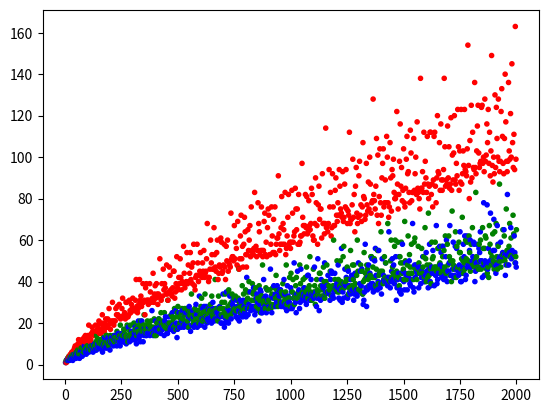

Write Python code to recreate this figure.
from matplotlib.pyplot import scatter, show
from sympy import isprime

def g(n):
    assert n > 2 and n % 2 == 0, 'n in goldbach function g(n) must be even'
    count = 0
    for i in range(1, n//2 + 1):
        if isprime(i) and isprime(n - i):
            count += 1
    return count

print('The first 100 G numbers are:')

col = 1
for n in range(4, 204, 2):
    print(str(g(n)).ljust(4), end = '\n' if (col % 10 == 0) else '')
    col += 1

print('\nThe value of G(1000000) is', g(1_000_000))

x = range(4, 4002, 2)
y = [g(i) for i in x]
colors = [["red", "blue", "green"][(i // 2) % 3] for i in x]
scatter([i // 2 for i in x], y, marker='.', color = colors)
show()
